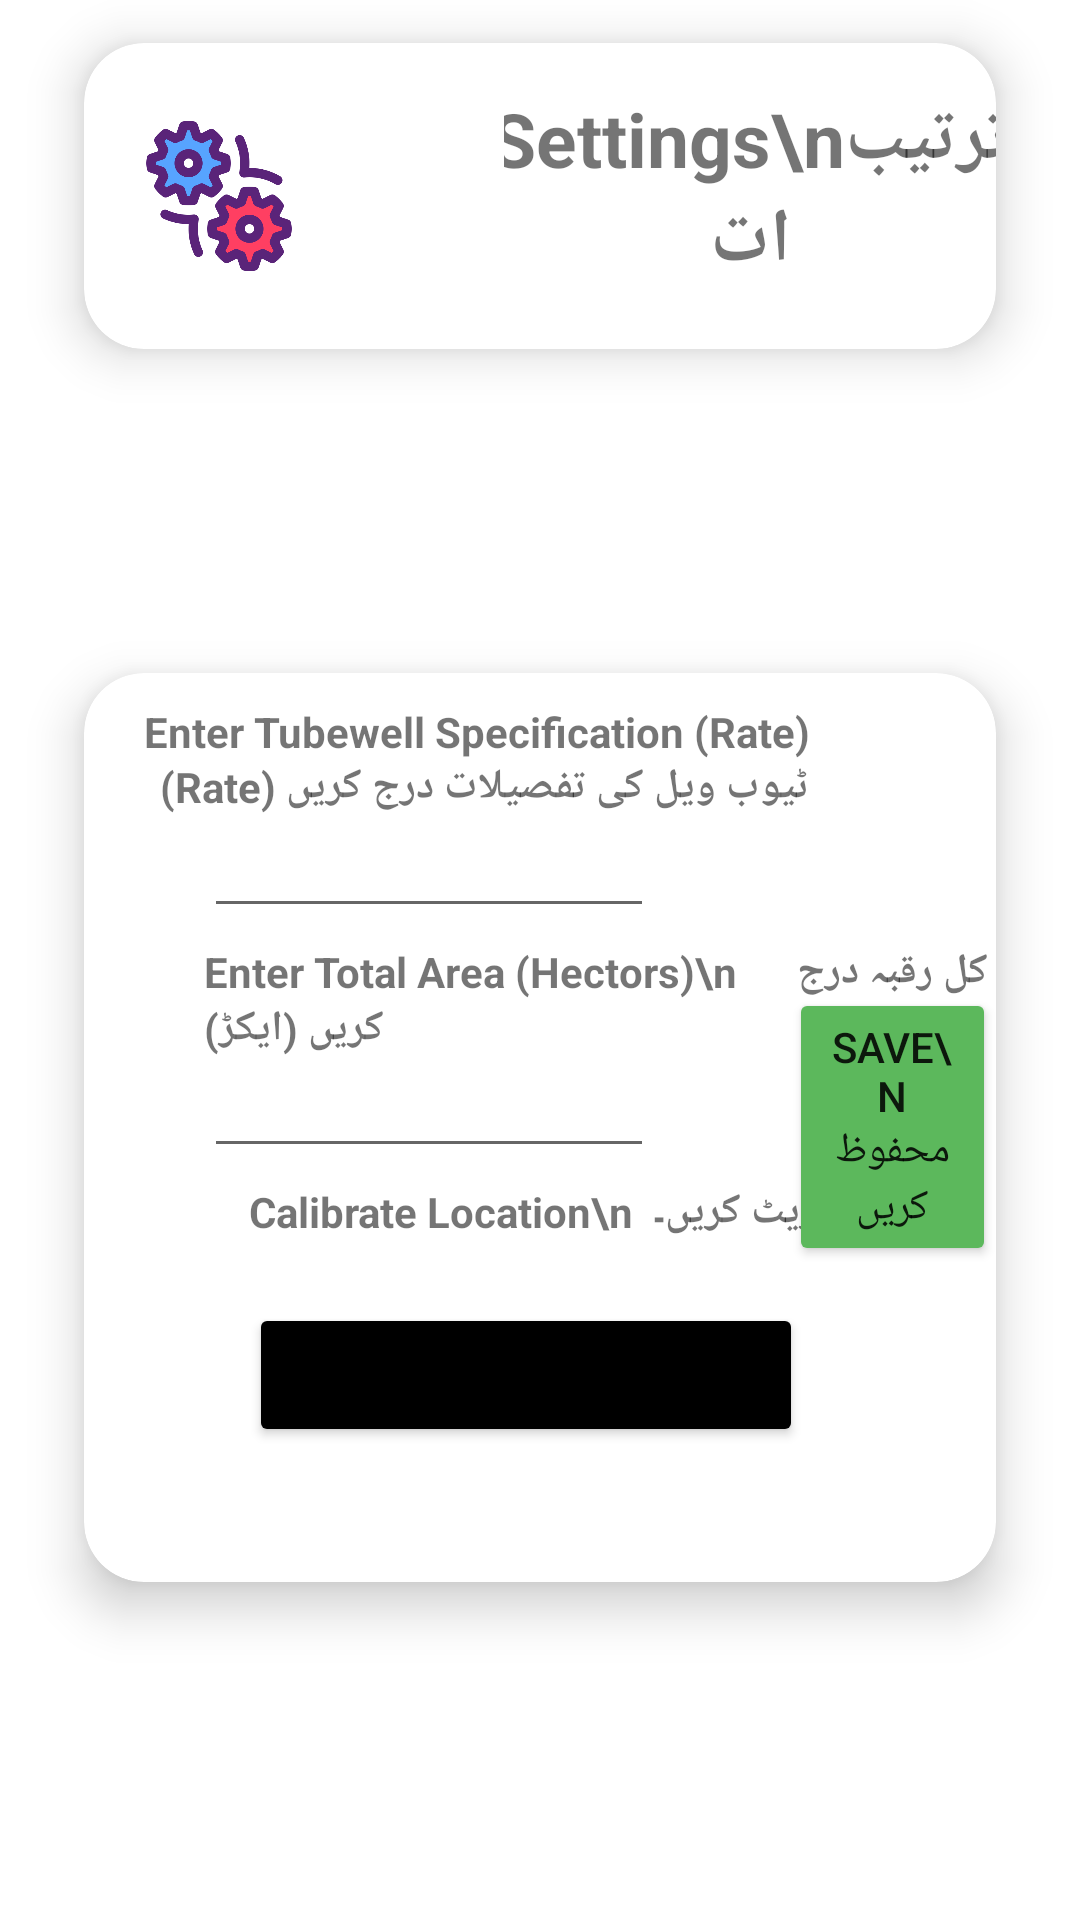

The Android layout XML behind this screen, and the referenced resources:
<!-- AndroidManifest.xml: application theme Theme.Agrihelp -->
<!-- res/layout/fragment_settings.xml -->
<?xml version="1.0" encoding="utf-8"?>
<ScrollView
    xmlns:android="http://schemas.android.com/apk/res/android"
    xmlns:app="http://schemas.android.com/apk/res-auto"
    xmlns:tools="http://schemas.android.com/tools"
    android:layout_height="wrap_content"
    android:layout_width="wrap_content">
    <RelativeLayout
        android:layout_width="match_parent"
    android:layout_height="match_parent">

        <androidx.cardview.widget.CardView
            android:id="@+id/title"
            android:layout_width="401dp"
            android:layout_height="150dp"
            android:layout_marginStart="10dp"
            android:layout_marginTop="-10dp"
            android:layout_marginEnd="10dp"
            android:layout_marginBottom="10dp"
            app:cardBackgroundColor="@color/white"
            app:cardCornerRadius="20dp"
            app:cardElevation="10dp"
            app:cardMaxElevation="12dp"
            app:cardPreventCornerOverlap="true"
            app:cardUseCompatPadding="true">

            <ImageView
                android:layout_width="50dp"
                android:layout_height="wrap_content"
                android:layout_marginLeft="20dp"
                android:src="@drawable/settings_header" />

            <TextView
                android:layout_width="wrap_content"
                android:layout_height="wrap_content"
                android:layout_marginLeft="140dp"
                android:layout_marginTop="15dp"
                android:text="Settings\nترتیبات"
                android:textAlignment="center"
                android:textSize="25dp"
                android:textStyle="bold" />
        </androidx.cardview.widget.CardView>

        <androidx.cardview.widget.CardView
            android:layout_width="401dp"
            android:layout_height="351dp"
            android:layout_marginStart="10dp"
            android:layout_marginTop="50dp"
            android:layout_marginEnd="10dp"
            android:layout_marginBottom="10dp"
            android:layout_below="@+id/title"
            app:cardBackgroundColor="@color/white"
            app:cardCornerRadius="20dp"
            app:cardElevation="10dp"
            app:cardMaxElevation="12dp"
            app:cardPreventCornerOverlap="true"
            app:cardUseCompatPadding="true">
            <TextView
                android:id="@+id/TubeWellSpecification"
                android:layout_width="wrap_content"
                android:layout_height="wrap_content"
                android:layout_marginTop="10dp"
                android:layout_marginLeft="20dp"
                android:text="@string/TubewellInput"
                android:textStyle="bold"
            >
            </TextView>
            <EditText
                android:id="@+id/TubeWellValue"
                android:layout_width="150dp"
                android:layout_height="40dp"
                android:layout_marginTop="45dp"
                android:layout_marginLeft="40dp"
                android:text=""
                android:textSize="15dp"
                android:textAlignment="center"
            />
            <TextView
                android:id="@+id/Area"
                android:layout_width="wrap_content"
                android:layout_height="wrap_content"
                android:layout_marginTop="90dp"
                android:layout_marginLeft="40dp"
                android:text="Enter Total Area (Hectors)\n      کل رقبہ درج کریں (ایکڑ)"
                android:textStyle="bold"
                >
            </TextView>
            <EditText
                android:id="@+id/TotalArea"
                android:layout_width="150dp"
                android:layout_height="40dp"
                android:layout_marginTop="125dp"
                android:layout_marginLeft="40dp"
                android:textSize="15dp"
                android:textAlignment="center"
            />
            <Button
                android:id="@+id/SaveBtn"
                android:layout_width="wrap_content"
                android:layout_height="wrap_content"
                android:layout_marginTop="105dp"
                android:layout_marginLeft="235dp"
                android:backgroundTint="@color/green"
                android:text="Save\n محفوظ کریں"


                />

            <TextView
                android:id="@+id/Calibrate"
                android:layout_width="wrap_content"
                android:layout_height="wrap_content"
                android:layout_marginTop="170dp"
                android:layout_marginLeft="55dp"
                android:text="Calibrate Location\n  مقام کیلیبریٹ کریں۔"
                android:textStyle="bold"
                >
            </TextView>
            <Button
                android:id="@+id/CalibrateBtn"
                android:layout_width="wrap_content"
                android:layout_height="wrap_content"
                android:layout_marginTop="210dp"
                android:layout_marginLeft="55dp"
                android:text="Calibrate\nکیلیبریٹ کریں"
                android:backgroundTint="@color/black"

            />

        </androidx.cardview.widget.CardView>

    </RelativeLayout>
    >
</ScrollView>
<!-- resources referenced by this layout -->
<resources>
  <color name="black">#FF000000</color>
  <color name="green">#5cb85c</color>
  <color name="white">#FFFFFFFF</color>
  <!-- drawable settings_header: png bitmap (drawable, 38209 bytes) -->
  <string name="TubewellInput">Enter Tubewell Specification (Rate)\nٹیوب ویل کی تفصیلات درج کریں (Rate)</string>
  <style name="Theme.Agrihelp" parent="Theme.MaterialComponents.DayNight.DarkActionBar">
          
          <item name="colorPrimary">@color/purple_500</item>
          <item name="colorPrimaryVariant">@color/purple_700</item>
          <item name="colorOnPrimary">@color/white</item>
          
          <item name="colorSecondary">@color/teal_200</item>
          <item name="colorSecondaryVariant">@color/teal_700</item>
          <item name="colorOnSecondary">@color/black</item>
          
          <item name="android:statusBarColor">?attr/colorPrimaryVariant</item>
          
      </style>
  <color name="purple_500">#FF6200EE</color>
  <color name="purple_700">#FF3700B3</color>
  <color name="teal_200">#FF03DAC5</color>
  <color name="teal_700">#FF018786</color>
</resources>
